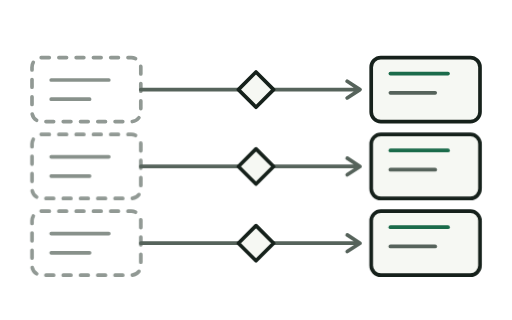
t = 0.00 s
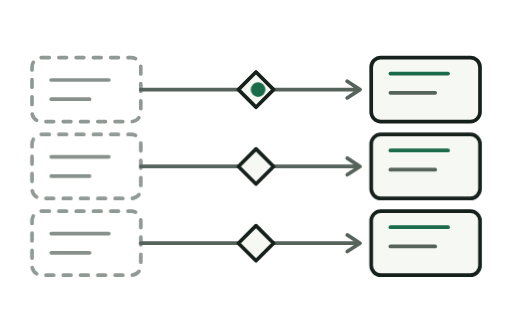
t = 1.14 s
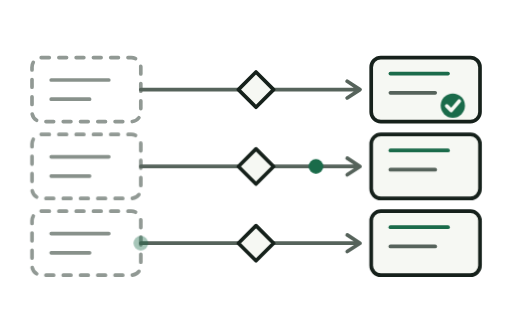
t = 2.01 s
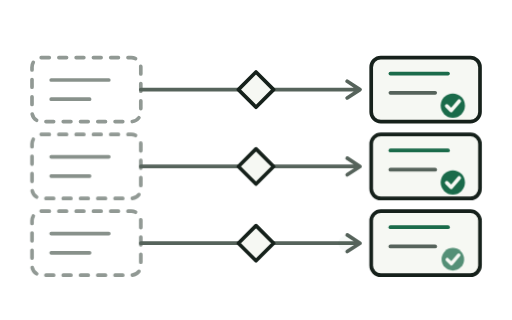
t = 2.99 s
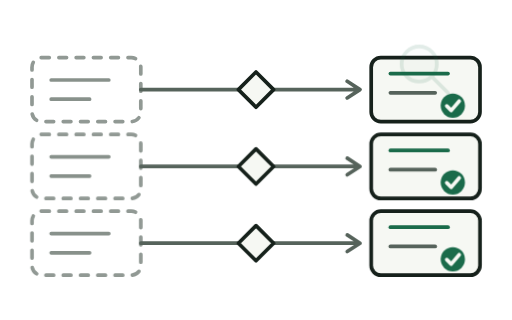
t = 3.98 s
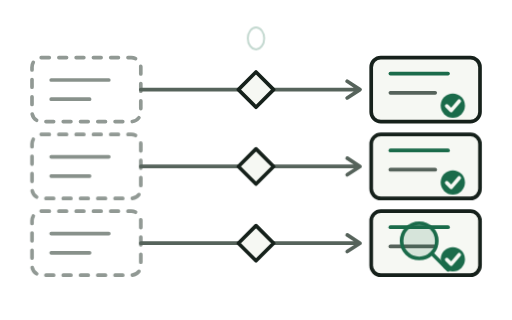
t = 5.05 s

The animated SVG that drew these frames (rendered in a browser with its animation timeline set to each time). Animation: 8 CSS @keyframes rules; one cycle of 6.00 s, repeats indefinitely.

<svg id="tr4" xmlns="http://www.w3.org/2000/svg" viewBox="0 0 160 100" width="160" height="100" aria-hidden="true" focusable="false"><style>#tr4{--k:var(--ink,#16211b);--p:var(--surface,#f6f8f3);--m:var(--muted,#56635b);--g:var(--accent,#1a6b4a)}#tr4 .o{fill:none;stroke:var(--k);stroke-width:1.15;stroke-linecap:round;stroke-linejoin:round}#tr4 .pf{fill:var(--p)}#tr4 .mu{stroke:var(--m)}#tr4 .gr{stroke:var(--g)}#tr4 .gf{fill:var(--g);stroke:none}#tr4 .ds{stroke-dasharray:2.4 3;opacity:.65}#tr4 .mf{fill:var(--m);stroke:none}#tr4 .pw{stroke:var(--p)}#tr4 .tint{fill:var(--g);stroke:none;opacity:.14}@media (hover:hover) and (pointer:fine){#tr4 .ink{filter:url(#tr4-i)}}@media (prefers-reduced-motion:reduce){#tr4 *{animation:none!important}}@keyframes tr4-p0{0.0%{opacity:0;transform:none}10.0%{opacity:0;transform:none}10.833%{opacity:1;transform:none;animation-timing-function:ease-in-out}25.833%{opacity:1;transform:translateX(64px)}26.667%{opacity:0;transform:translateX(64px)}100.0%{opacity:0;transform:none}}#tr4 .p0{animation:tr4-p0 6s infinite}@keyframes tr4-k0{0.0%{opacity:0;transform:scale(.3)}24.167%{opacity:0;transform:scale(.3);animation-timing-function:ease-out}28.333%{opacity:1;transform:scale(1.15)}30.833%{opacity:1;transform:scale(1)}90.0%{opacity:1;transform:scale(1)}96.667%{opacity:0;transform:scale(1)}100.0%{opacity:0;transform:scale(.3)}}#tr4 .k0{transform-box:fill-box;transform-origin:center;animation:tr4-k0 6s infinite}@keyframes tr4-p1{0.0%{opacity:0;transform:none}21.667%{opacity:0;transform:none}22.5%{opacity:1;transform:none;animation-timing-function:ease-in-out}37.5%{opacity:1;transform:translateX(64px)}38.333%{opacity:0;transform:translateX(64px)}100.0%{opacity:0;transform:none}}#tr4 .p1{animation:tr4-p1 6s infinite}@keyframes tr4-k1{0.0%{opacity:0;transform:scale(.3)}35.833%{opacity:0;transform:scale(.3);animation-timing-function:ease-out}40.0%{opacity:1;transform:scale(1.15)}42.5%{opacity:1;transform:scale(1)}90.0%{opacity:1;transform:scale(1)}96.667%{opacity:0;transform:scale(1)}100.0%{opacity:0;transform:scale(.3)}}#tr4 .k1{transform-box:fill-box;transform-origin:center;animation:tr4-k1 6s infinite}@keyframes tr4-p2{0.0%{opacity:0;transform:none}33.333%{opacity:0;transform:none}34.167%{opacity:1;transform:none;animation-timing-function:ease-in-out}49.167%{opacity:1;transform:translateX(64px)}50.0%{opacity:0;transform:translateX(64px)}100.0%{opacity:0;transform:none}}#tr4 .p2{animation:tr4-p2 6s infinite}@keyframes tr4-k2{0.0%{opacity:0;transform:scale(.3)}47.5%{opacity:0;transform:scale(.3);animation-timing-function:ease-out}51.667%{opacity:1;transform:scale(1.15)}54.167%{opacity:1;transform:scale(1)}90.0%{opacity:1;transform:scale(1)}96.667%{opacity:0;transform:scale(1)}100.0%{opacity:0;transform:scale(.3)}}#tr4 .k2{transform-box:fill-box;transform-origin:center;animation:tr4-k2 6s infinite}@keyframes tr4-q{0.0%{opacity:0;transform:translateY(0)}65.0%{opacity:0;transform:translateY(0);animation-timing-function:ease-in-out}70.0%{opacity:1;transform:translateY(0)}86.667%{opacity:1;transform:translateY(56px)}91.667%{opacity:0;transform:translateY(56px)}100.0%{opacity:0;transform:translateY(0)}}#tr4 .q{animation:tr4-q 6s infinite}@keyframes tr4-z{0.0%{opacity:0;transform:scale(.3)}83.333%{opacity:0;transform:scale(.3);animation-timing-function:ease-out}88.333%{opacity:1;transform:scale(1.2)}90.833%{opacity:1;transform:scale(1)}97.5%{opacity:1;transform:scale(1)}100.0%{opacity:0;transform:scale(.3)}}#tr4 .z{transform-box:fill-box;transform-origin:center;animation:tr4-z 6s infinite}</style><defs><filter id="tr4-i" x="-2%" y="-2%" width="104%" height="104%"><feTurbulence type="fractalNoise" baseFrequency="0.7" numOctaves="1" seed="7" result="n"/><feDisplacementMap in="SourceGraphic" in2="n" scale="0.7" xChannelSelector="R" yChannelSelector="G"/></filter></defs><g class="ink"><rect class="o mu ds" x="10" y="18" width="34" height="20" rx="3"/><path class="o mu" d="M16 25H34M16 31H28" opacity=".7"/><path class="o mu" d="M44 28H112M108.5 25.4L112.5 28L108.5 30.6"/><path class="o pf" d="M80 22.5L85.5 28L80 33.5L74.5 28Z"/><rect class="o pf" x="116" y="18" width="34" height="20" rx="3"/><path class="o gr" d="M122 23H140"/><path class="o mu" d="M122 29H136"/><g class="k0"><circle class="gf" cx="141.5" cy="33" r="3.8"/><path class="o pw" d="M139.6 33.1L141 34.5L143.5 31.6" stroke-width=".9"/></g><circle class="gf p0" cx="44" cy="28" r="2.3"/><rect class="o mu ds" x="10" y="42" width="34" height="20" rx="3"/><path class="o mu" d="M16 49H34M16 55H28" opacity=".7"/><path class="o mu" d="M44 52H112M108.5 49.4L112.5 52L108.5 54.6"/><path class="o pf" d="M80 46.5L85.5 52L80 57.5L74.5 52Z"/><rect class="o pf" x="116" y="42" width="34" height="20" rx="3"/><path class="o gr" d="M122 47H140"/><path class="o mu" d="M122 53H136"/><g class="k1"><circle class="gf" cx="141.5" cy="57" r="3.8"/><path class="o pw" d="M139.6 57.1L141 58.5L143.5 55.6" stroke-width=".9"/></g><circle class="gf p1" cx="44" cy="52" r="2.3"/><rect class="o mu ds" x="10" y="66" width="34" height="20" rx="3"/><path class="o mu" d="M16 73H34M16 79H28" opacity=".7"/><path class="o mu" d="M44 76H112M108.5 73.4L112.5 76L108.5 78.6"/><path class="o pf" d="M80 70.5L85.5 76L80 81.5L74.5 76Z"/><rect class="o pf" x="116" y="66" width="34" height="20" rx="3"/><path class="o gr" d="M122 71H140"/><path class="o mu" d="M122 77H136"/><g class="k2"><circle class="gf" cx="141.5" cy="81" r="3.8"/><path class="o pw" d="M139.6 81.1L141 82.5L143.5 79.6" stroke-width=".9"/></g><circle class="gf p2" cx="44" cy="76" r="2.3"/><g class="q"><circle class="tint" cx="131" cy="20" r="5.5"/><circle class="o gr" cx="131" cy="20" r="5.5"/><path class="o gr" d="M135 24L140 29" stroke-width="1.6"/></g><ellipse class="o gr z" cx="80" cy="12" rx="4.8" ry="6.4" stroke-width="1.6"/></g></svg>
